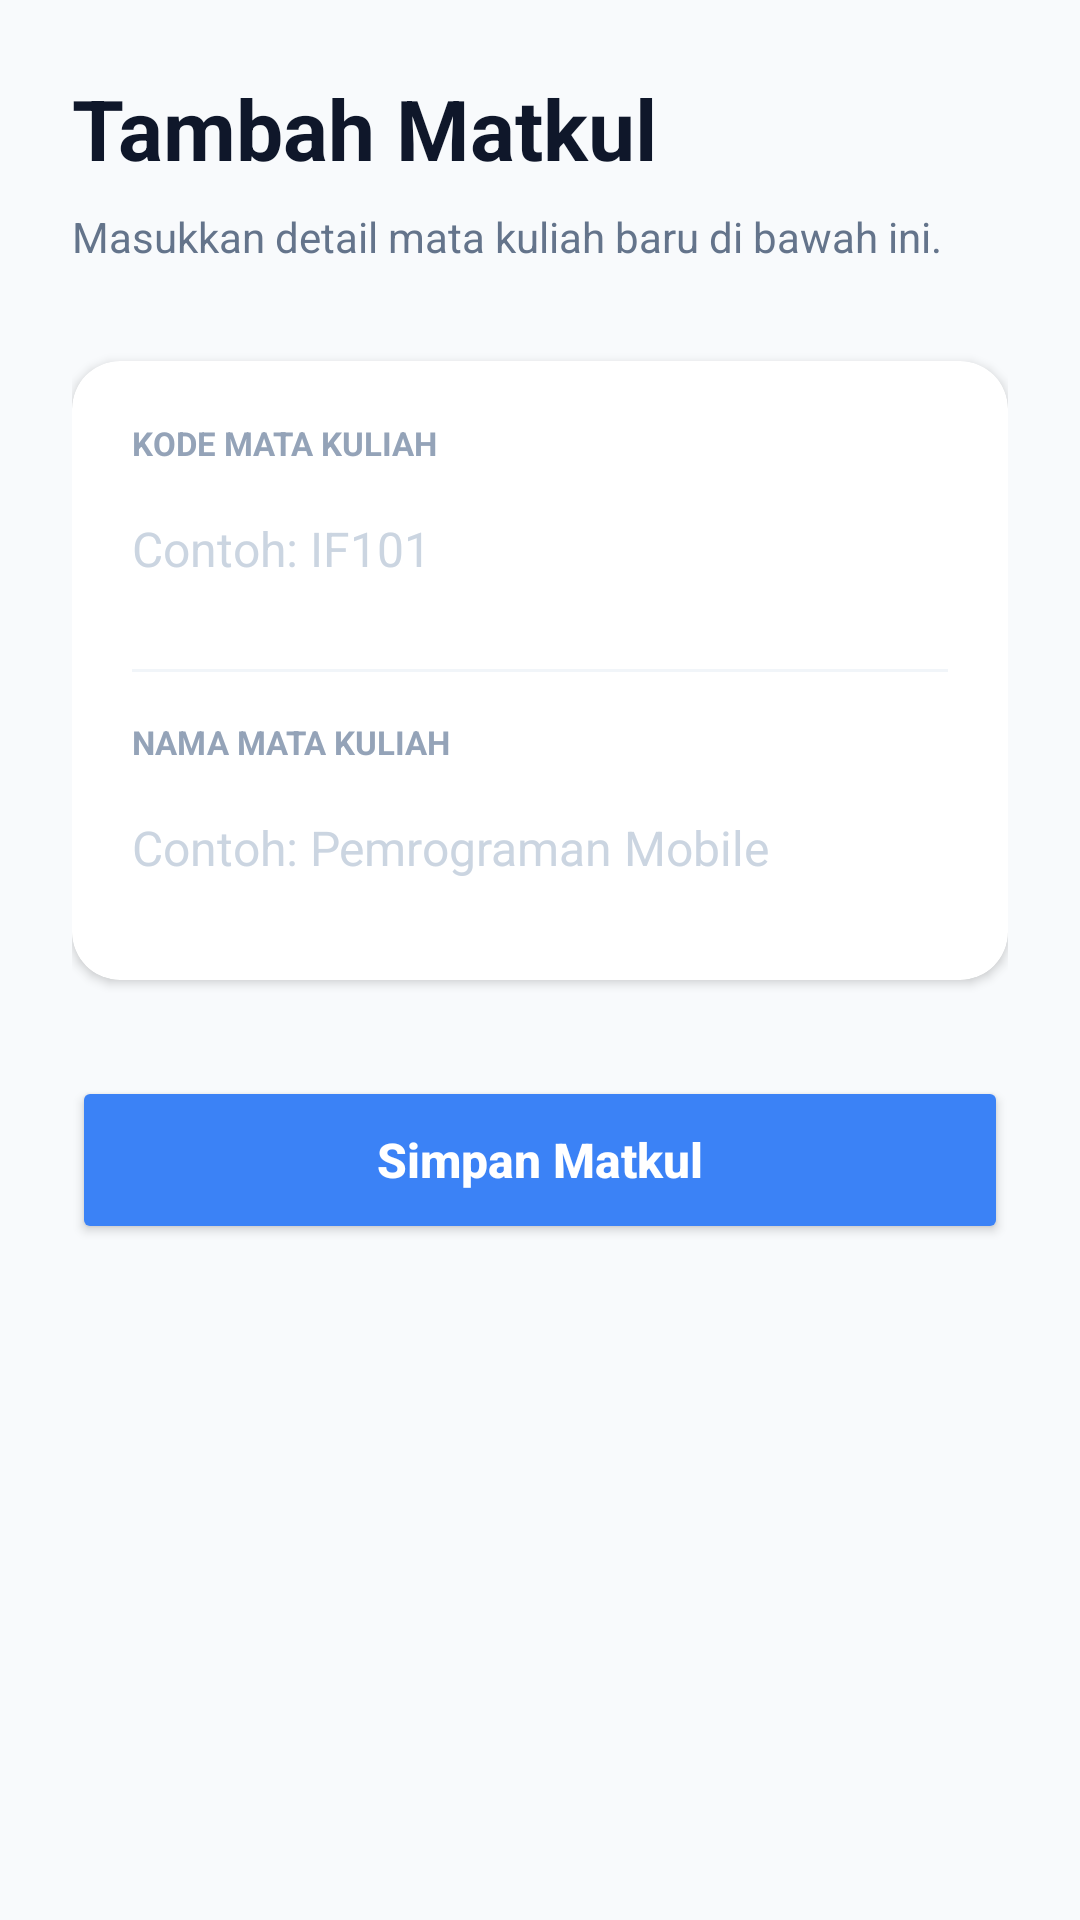

The Android layout XML behind this screen, and the referenced resources:
<!-- AndroidManifest.xml: application theme Theme.Tugas -->
<!-- res/layout/activity_tambah_tugas.xml -->
<?xml version="1.0" encoding="utf-8"?>
<LinearLayout xmlns:android="http://schemas.android.com/apk/res/android"
    xmlns:app="http://schemas.android.com/apk/res-auto"
    android:id="@+id/main"
    android:layout_width="match_parent"
    android:layout_height="match_parent"
    android:background="#F8FAFC"
    android:orientation="vertical"
    android:padding="24dp">

    <TextView
        android:layout_width="wrap_content"
        android:layout_height="wrap_content"
        android:text="Tambah Matkul"
        android:textColor="#0F172A"
        android:textSize="28sp"
        android:textStyle="bold"
        android:layout_marginBottom="8dp"/>

    <TextView
        android:layout_width="wrap_content"
        android:layout_height="wrap_content"
        android:text="Masukkan detail mata kuliah baru di bawah ini."
        android:textColor="#64748B"
        android:textSize="14sp"
        android:layout_marginBottom="32dp"/>

    <androidx.cardview.widget.CardView
        android:layout_width="match_parent"
        android:layout_height="wrap_content"
        app:cardCornerRadius="16dp"
        app:cardElevation="2dp"
        app:cardBackgroundColor="@android:color/white"
        android:layout_marginBottom="32dp">

        <LinearLayout
            android:layout_width="match_parent"
            android:layout_height="wrap_content"
            android:orientation="vertical"
            android:padding="20dp">

            <TextView
                android:layout_width="wrap_content"
                android:layout_height="wrap_content"
                android:text="KODE MATA KULIAH"
                android:textSize="11sp"
                android:textStyle="bold"
                android:textColor="#94A3B8"
                android:layout_marginBottom="4dp"/>

            <EditText
                android:id="@+id/et_kode_matkul"
                android:layout_width="match_parent"
                android:layout_height="48dp"
                android:background="@android:color/transparent"
                android:hint="Contoh: IF101"
                android:textColorHint="#CBD5E1"
                android:textColor="#1E293B"
                android:textSize="16sp"
                android:layout_marginBottom="16dp"/>

            <View
                android:layout_width="match_parent"
                android:layout_height="1dp"
                android:background="#F1F5F9"
                android:layout_marginBottom="16dp"/>

            <TextView
                android:layout_width="wrap_content"
                android:layout_height="wrap_content"
                android:text="NAMA MATA KULIAH"
                android:textSize="11sp"
                android:textStyle="bold"
                android:textColor="#94A3B8"
                android:layout_marginBottom="4dp"/>

            <EditText
                android:id="@+id/et_nama_matkul"
                android:layout_width="match_parent"
                android:layout_height="48dp"
                android:background="@android:color/transparent"
                android:hint="Contoh: Pemrograman Mobile"
                android:textColorHint="#CBD5E1"
                android:textColor="#1E293B"
                android:textSize="16sp"/>
        </LinearLayout>
    </androidx.cardview.widget.CardView>

    <Button
        android:id="@+id/btn_simpan"
        android:layout_width="match_parent"
        android:layout_height="56dp"
        android:text="Simpan Matkul"
        android:textAllCaps="false"
        android:textSize="16sp"
        android:textStyle="bold"
        android:textColor="@android:color/white"
        android:backgroundTint="#3B82F6"
        app:cornerRadius="12dp"/>
</LinearLayout>
<!-- resources referenced by this layout -->
<resources>
  <style name="Theme.Tugas" parent="Base.Theme.Tugas" />
  <style name="Base.Theme.Tugas" parent="Theme.Material3.DayNight.NoActionBar">
          
          
      </style>
</resources>
